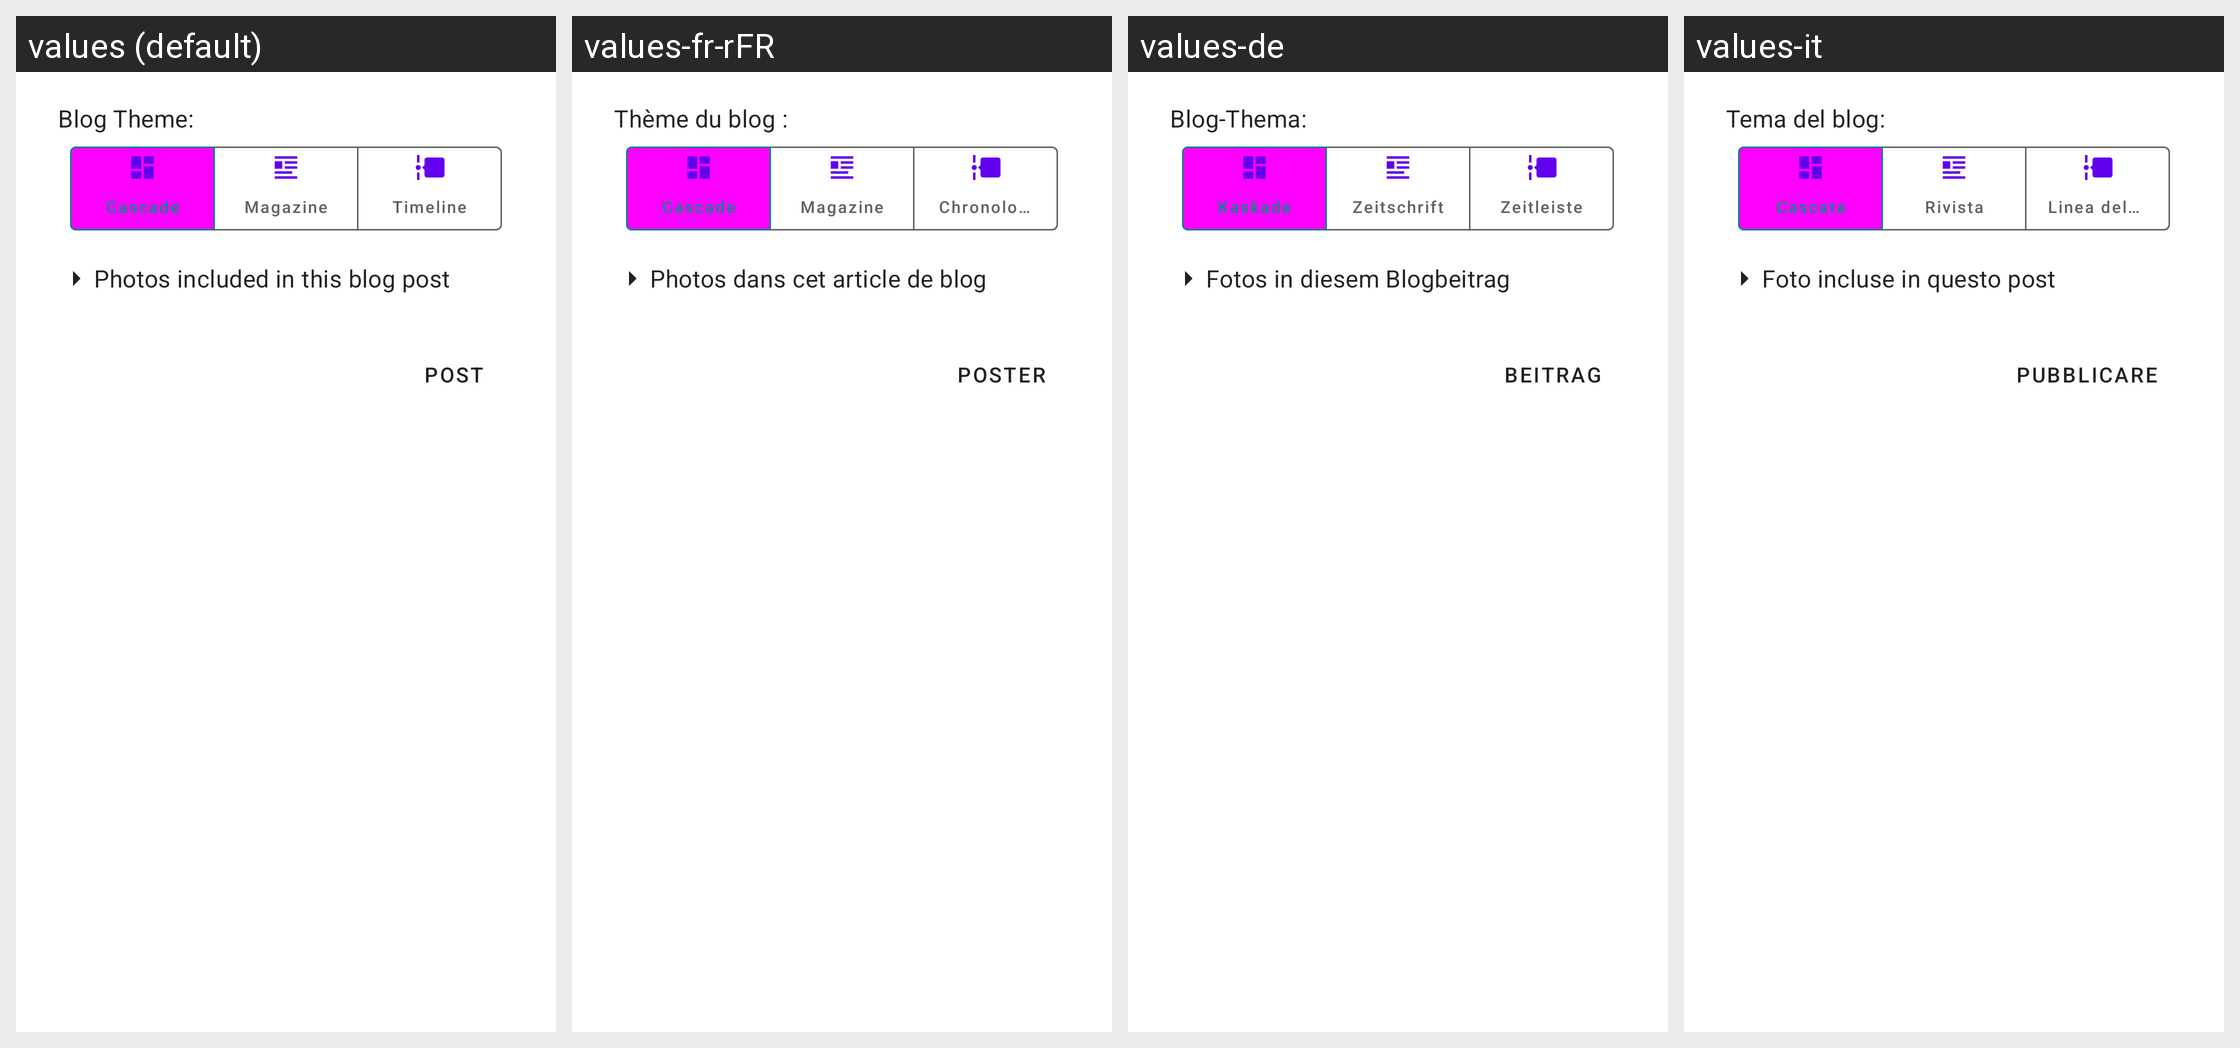

Locale-by-locale string values for the Android screen shown in this grid:
Android screen res/layout/fragment_blog_dialog.xml rendered under 4 locales, left to right: values (default), values-fr-rFR, values-de, values-it. Device: Nexus 5 (rendered at 1080×1920; each locale shown at half size, 540×960, under a caption strip naming it); theme Theme.MaterialComponents.DayNight.NoActionBar.
Other locales in the repository, not shown: values-es, values-ja, values-pt-rBR, values-ru, values-zh-rCN, values-zh-rHK, values-zh-rTW.
Strings drawn on this screen, with the default value and each locale's value (text and hints the layout hard-codes, and strings that could not be matched under every locale, appear in the picture but are not listed):

title_theme
  values: Blog Theme:
  values-fr-rFR: Thème du blog :
  values-de: Blog-Thema:
  values-it: Tema del blog:

theme_option_cascade
  values: Cascade
  values-fr-rFR: Cascade
  values-de: Kaskade
  values-it: Cascata

theme_option_magazine
  values: Magazine
  values-fr-rFR: Magazine
  values-de: Zeitschrift
  values-it: Rivista

theme_option_timeline
  values: Timeline
  values-fr-rFR: Chronologie
  values-de: Zeitleiste
  values-it: Linea del tempo

checkbox_text_photo_list
  values: Photos included in this blog post
  values-fr-rFR: Photos dans cet article de blog
  values-de: Fotos in diesem Blogbeitrag
  values-it: Foto incluse in questo post

button_text_post_blog
  values: Post
  values-fr-rFR: Poster
  values-de: Beitrag
  values-it: Pubblicare
